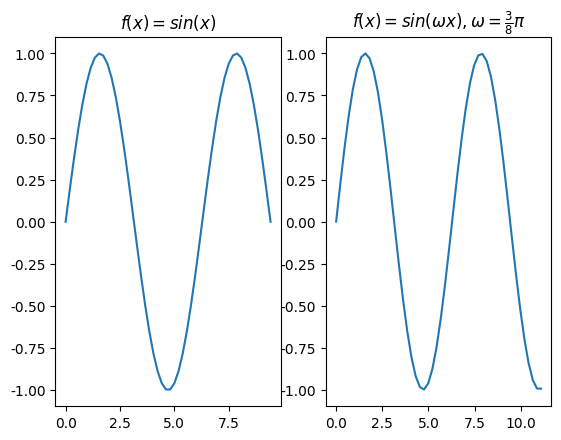

Source code (Python):
# -*- coding: UTF-8 -*-
#coding=utf-8

import matplotlib.pyplot as plt
import numpy as np 
# linspace 第一个参数序列起始值, 第二个参数序列结束值,第三个参数为样本数默认50
x = np.linspace(0, 3 * np.pi, 50)
y = np.sin(x)

plt.rcParams['font.sans-serif']=['SimHei'] #加上这一句就能在图表中显示中文
plt.rcParams['axes.unicode_minus']=False #用来正常显示负号
plt.subplot(1,2,1)
plt.title(r'$f(x)=sin(x)$') 
plt.plot(x, y)
#plt.show()

x1 = [t*0.375*np.pi for t in x]
y1 = np.sin(x1)
plt.subplot(1,2,2)
# plt.title(u"测试2") #注意：在前面加一个u
plt.title(r'$f(x)=sin(\omega x), \omega = \frac{3}{8} \pi$')    
plt.plot(x1, y1)
plt.show()